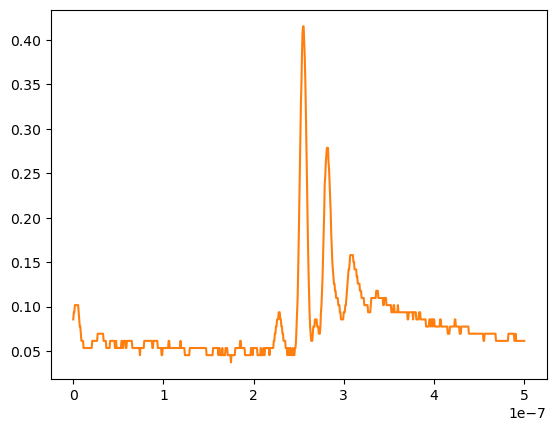

Values plotted in this chart, from the file beside it:
# KEYSIGHT TECHNOLOGIES, MSO-X 3024T, MY58262555, 07.30.2019051434
# time, 1
# 2024-07-25 15:50:45.807559
0.000000000000000000e+00, 8.547739999999999505e-02
6.009615384615384582e-10, 9.351760000000000628e-02
1.201923076923076916e-09, 9.351760000000000628e-02
1.802884615384615271e-09, 1.015579999999999955e-01
2.403846153846153833e-09, 1.015579999999999955e-01
3.004807692307692394e-09, 1.015579999999999955e-01
3.605769230769230542e-09, 1.015579999999999955e-01
4.206730769230769104e-09, 1.015579999999999955e-01
4.807692307692307666e-09, 1.015579999999999955e-01
5.408653846153846227e-09, 1.015579999999999955e-01
6.009615384615384789e-09, 9.351760000000000628e-02
6.610576923076923350e-09, 8.547739999999999505e-02
7.211538461538461085e-09, 7.743719999999999770e-02
7.812499999999999646e-09, 7.743719999999999770e-02
8.413461538461538208e-09, 6.939700000000000035e-02
9.014423076923076770e-09, 6.135680000000000300e-02
9.615384615384615331e-09, 6.135680000000000300e-02
1.021634615384615389e-08, 6.135680000000000300e-02
1.081730769230769245e-08, 6.135680000000000300e-02
1.141826923076923102e-08, 5.331659999999999872e-02
1.201923076923076958e-08, 5.331659999999999872e-02
1.262019230769230814e-08, 5.331659999999999872e-02
1.322115384615384670e-08, 5.331659999999999872e-02
1.382211538461538526e-08, 5.331659999999999872e-02
1.442307692307692217e-08, 5.331659999999999872e-02
1.502403846153846073e-08, 5.331659999999999872e-02
1.562499999999999929e-08, 5.331659999999999872e-02
1.622596153846153785e-08, 5.331659999999999872e-02
1.682692307692307642e-08, 5.331659999999999872e-02
1.742788461538461498e-08, 5.331659999999999872e-02
1.802884615384615354e-08, 5.331659999999999872e-02
1.862980769230769210e-08, 5.331659999999999872e-02
1.923076923076923066e-08, 5.331659999999999872e-02
1.983173076923076922e-08, 5.331659999999999872e-02
2.043269230769230779e-08, 5.331659999999999872e-02
2.103365384615384635e-08, 6.135680000000000300e-02
2.163461538461538491e-08, 6.135680000000000300e-02
2.223557692307692347e-08, 6.135680000000000300e-02
2.283653846153846203e-08, 6.135680000000000300e-02
2.343750000000000059e-08, 6.135680000000000300e-02
2.403846153846153916e-08, 6.135680000000000300e-02
2.463942307692307772e-08, 6.135680000000000300e-02
2.524038461538461628e-08, 6.135680000000000300e-02
2.584134615384615484e-08, 6.135680000000000300e-02
2.644230769230769340e-08, 6.135680000000000300e-02
2.704326923076923196e-08, 6.939700000000000035e-02
2.764423076923077052e-08, 6.939700000000000035e-02
2.824519230769230909e-08, 6.939700000000000035e-02
2.884615384615384434e-08, 6.939700000000000035e-02
2.944711538461538290e-08, 6.939700000000000035e-02
3.004807692307692146e-08, 6.939700000000000035e-02
3.064903846153846333e-08, 6.939700000000000035e-02
3.124999999999999859e-08, 6.939700000000000035e-02
3.185096153846154046e-08, 6.939700000000000035e-02
3.245192307692307571e-08, 6.939700000000000035e-02
3.305288461538461758e-08, 6.939700000000000035e-02
3.365384615384615283e-08, 6.135680000000000300e-02
3.425480769230769470e-08, 6.135680000000000300e-02
... 775 more rows
